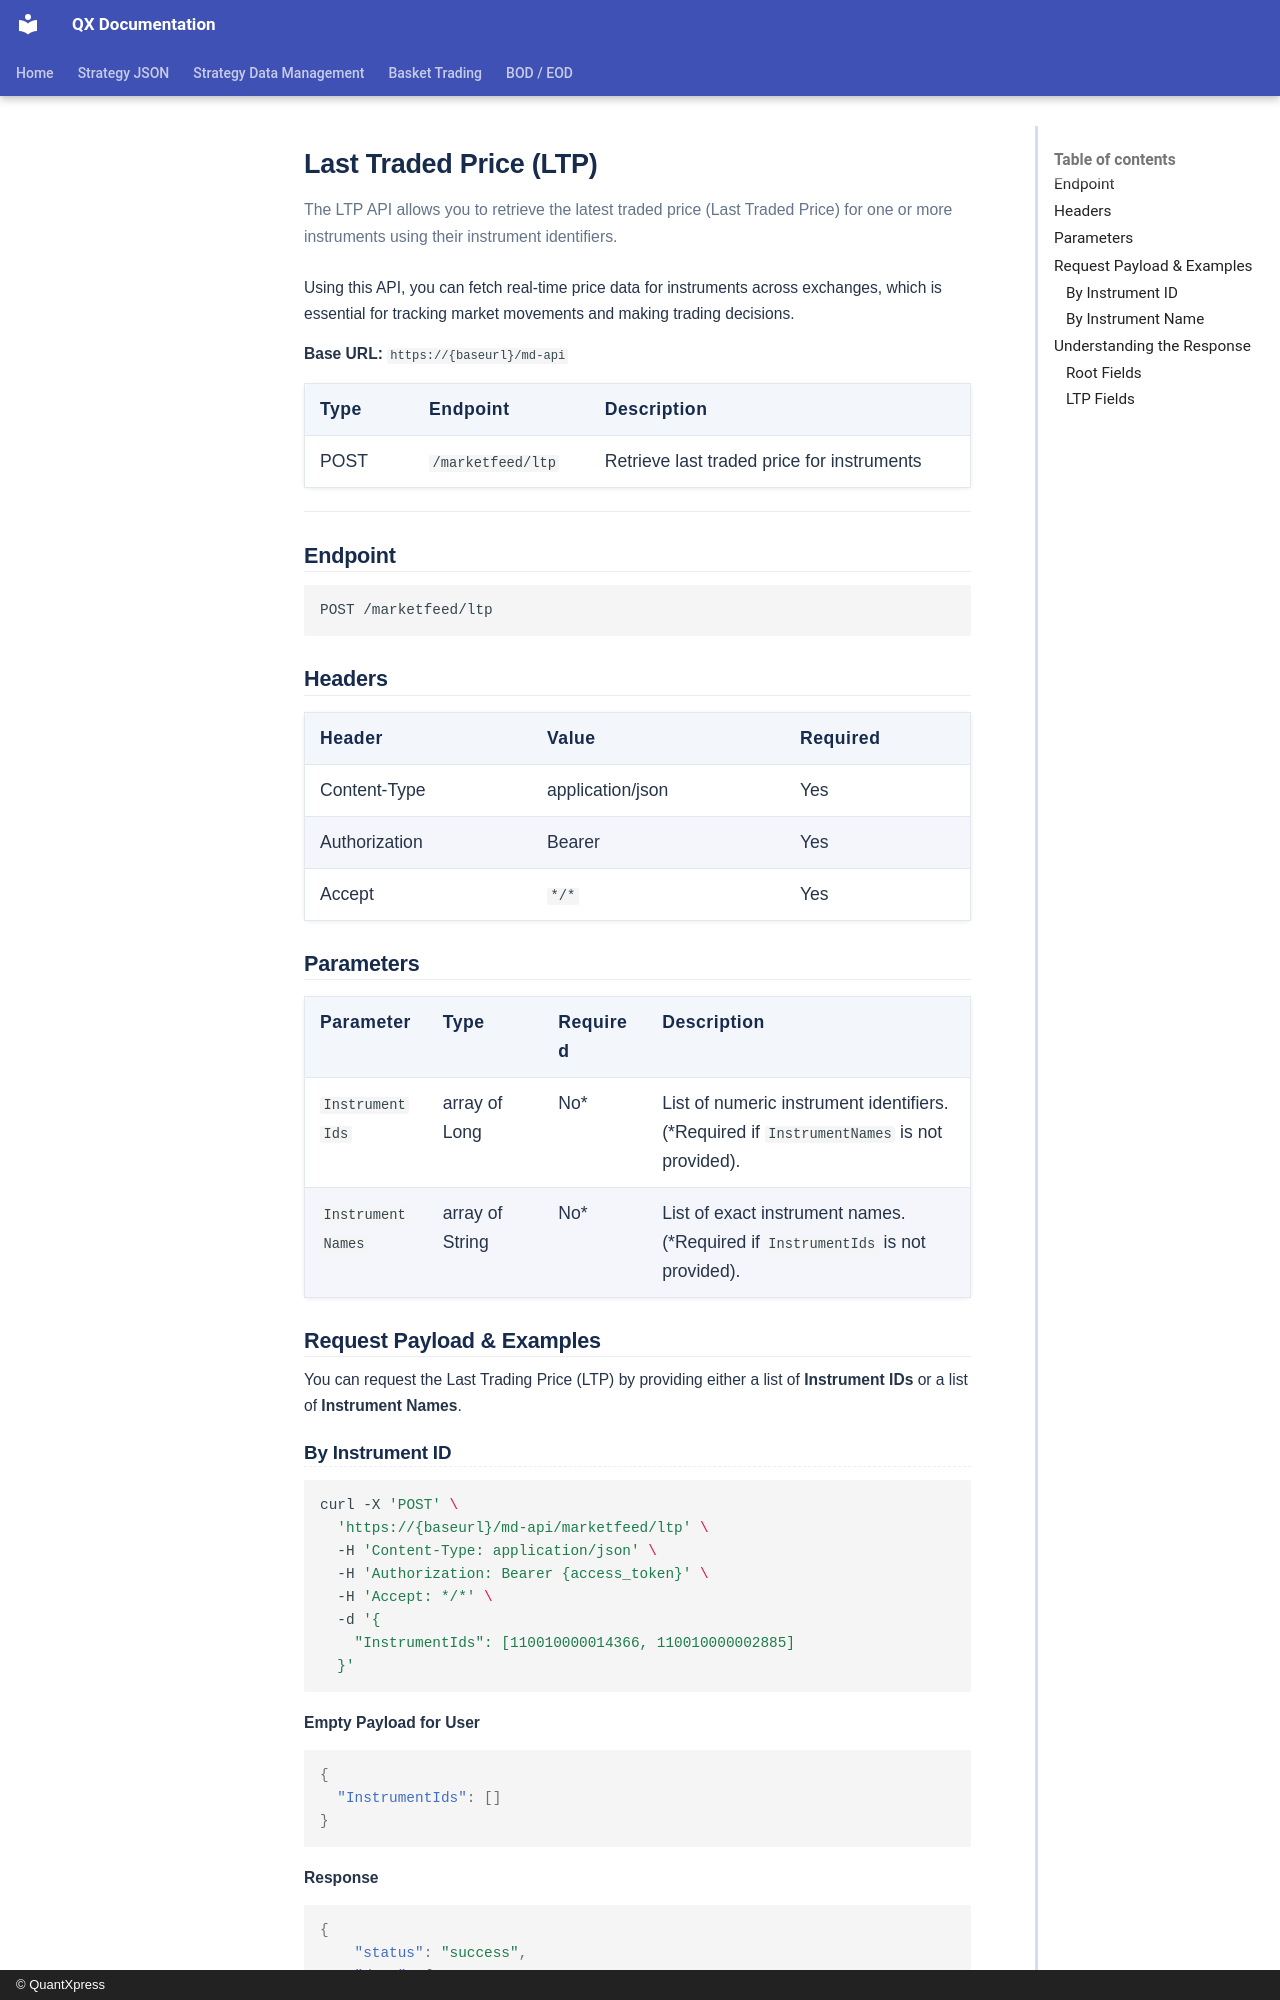

repository: Rohan-quantxpress/QX-Documentation · page: blitz-api/api/market-data/ltp/index.html · generator: mkdocs · copyright: © QuantXpress

# Last Traded Price (LTP)

The LTP API allows you to retrieve the latest traded price (Last Traded Price) for one or more instruments using their instrument identifiers.

Using this API, you can fetch real-time price data for instruments across exchanges, which is essential for tracking market movements and making trading decisions.

**Base URL:** `https://{baseurl}/md-api`

| Type | Endpoint          | Description                                     |
|------|-------------------|-------------------------------------------------|
| POST | `/marketfeed/ltp` | Retrieve last traded price for instruments       |

---

## Endpoint

```http
POST /marketfeed/ltp
```

## Headers

| Header        | Value                 | Required |
|---------------|-----------------------|----------|
| Content-Type  | application/json      | Yes      |
| Authorization | Bearer {access_token} | Yes      |
| Accept        | `*/*`                 | Yes      |

## Parameters

| Parameter        | Type          | Required | Description                                                                  |
|------------------|---------------|----------|------------------------------------------------------------------------------|
| `InstrumentIds`  | array of Long | No*      | List of numeric instrument identifiers. (*Required if `InstrumentNames` is not provided). |
| `InstrumentNames`| array of String | No*    | List of exact instrument names. (*Required if `InstrumentIds` is not provided). |

## Request Payload & Examples

You can request the Last Trading Price (LTP) by providing either a list of **Instrument IDs** or a list of **Instrument Names**.

### By Instrument ID

```bash
curl -X 'POST' \
  'https://{baseurl}/md-api/marketfeed/ltp' \
  -H 'Content-Type: application/json' \
  -H 'Authorization: Bearer {access_token}' \
  -H 'Accept: */*' \
  -d '{
    "InstrumentIds": [110010000014366, 110010000002885]
  }'
```

**Empty Payload for User**

```json
{
  "InstrumentIds": []
}
```

**Response**

```json
{
    "status": "success",
    "data": {
        "110010000014366": {
            "instrumentId": 110010000014366,
            "ltp": 11.51
        },
        "110010000002885": {
            "instrumentId": 110010000002885,
            "ltp": 1310.00
        }
    }
}
```
